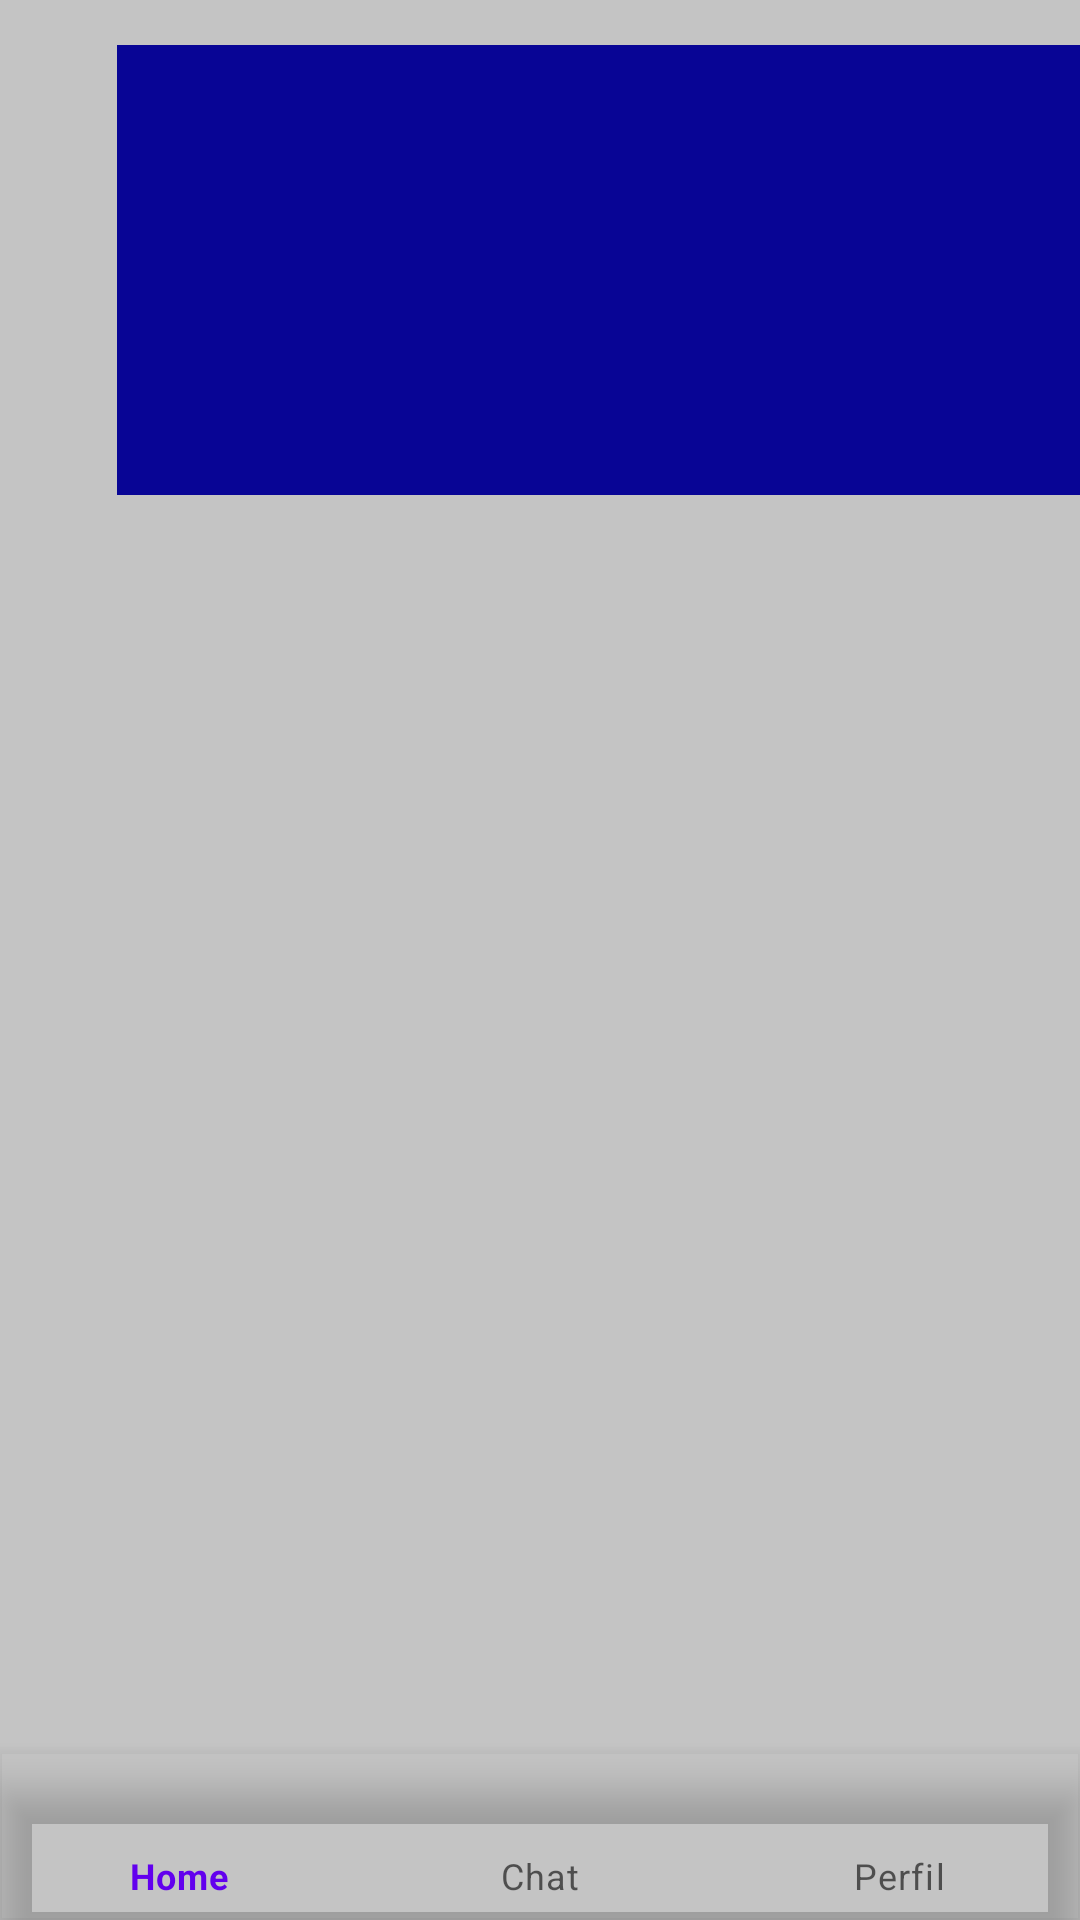

Here is an Android app screen rendered from its layout file. Give the layout XML and the strings, colors and styles it references.
<!-- AndroidManifest.xml: application theme Theme.GACHAAnonymous -->
<!-- res/layout/activity_logged.xml -->
<?xml version="1.0" encoding="utf-8"?>
<RelativeLayout xmlns:android="http://schemas.android.com/apk/res/android"
    xmlns:app="http://schemas.android.com/apk/res-auto"
    xmlns:tools="http://schemas.android.com/tools"
    android:layout_width="match_parent"
    android:layout_height="match_parent"
    android:background="#c4c4c4"
    tools:context=".LoggedActivity"
    tools:menu="@menu/bottom_navigation_logged">

    <RelativeLayout
        android:id="@+id/top_log_app_bar"
        android:layout_width="333dp"
        android:layout_height="150dp"
        android:layout_marginLeft="39dp"
        android:layout_marginTop="15dp"
        android:background="#080595"></RelativeLayout>


    <FrameLayout
        android:id="@+id/fragment_container_logged"
        android:layout_width="match_parent"
        android:layout_height="match_parent"
        android:layout_below="@id/top_log_app_bar"
        android:layout_above="@id/bottom_navigation_logged" />

    <com.google.android.material.bottomnavigation.BottomNavigationView
        android:id="@+id/bottom_navigation_logged"
        android:layout_width="match_parent"
        android:layout_height="wrap_content"
        android:layout_alignParentBottom="true"
        android:background="@android:color/transparent"
        app:menu="@menu/bottom_navigation_logged" />

</RelativeLayout>
<!-- resources referenced by this layout -->
<resources>
  <style name="Theme.GACHAAnonymous" parent="Theme.MaterialComponents.DayNight.DarkActionBar">
          
          <item name="colorPrimary">@color/purple_500</item>
          <item name="colorPrimaryVariant">@color/purple_700</item>
          <item name="colorOnPrimary">@color/white</item>
          
          <item name="colorSecondary">@color/teal_200</item>
          <item name="colorSecondaryVariant">@color/teal_700</item>
          <item name="colorOnSecondary">@color/black</item>
          
          <item name="android:statusBarColor" tools:targetApi="l">?attr/colorPrimaryVariant</item>
          
      </style>
  <!-- not gathered from this repository: default colours our renderer supplied (Android Studio template values) -->
  <color name="purple_500">#FF6200EE</color>
  <color name="purple_700">#FF3700B3</color>
  <color name="teal_200">#FF03DAC5</color>
  <color name="teal_700">#FF018786</color>
  <color name="black">#FF000000</color>
  <color name="white">#FFFFFFFF</color>
</resources>
